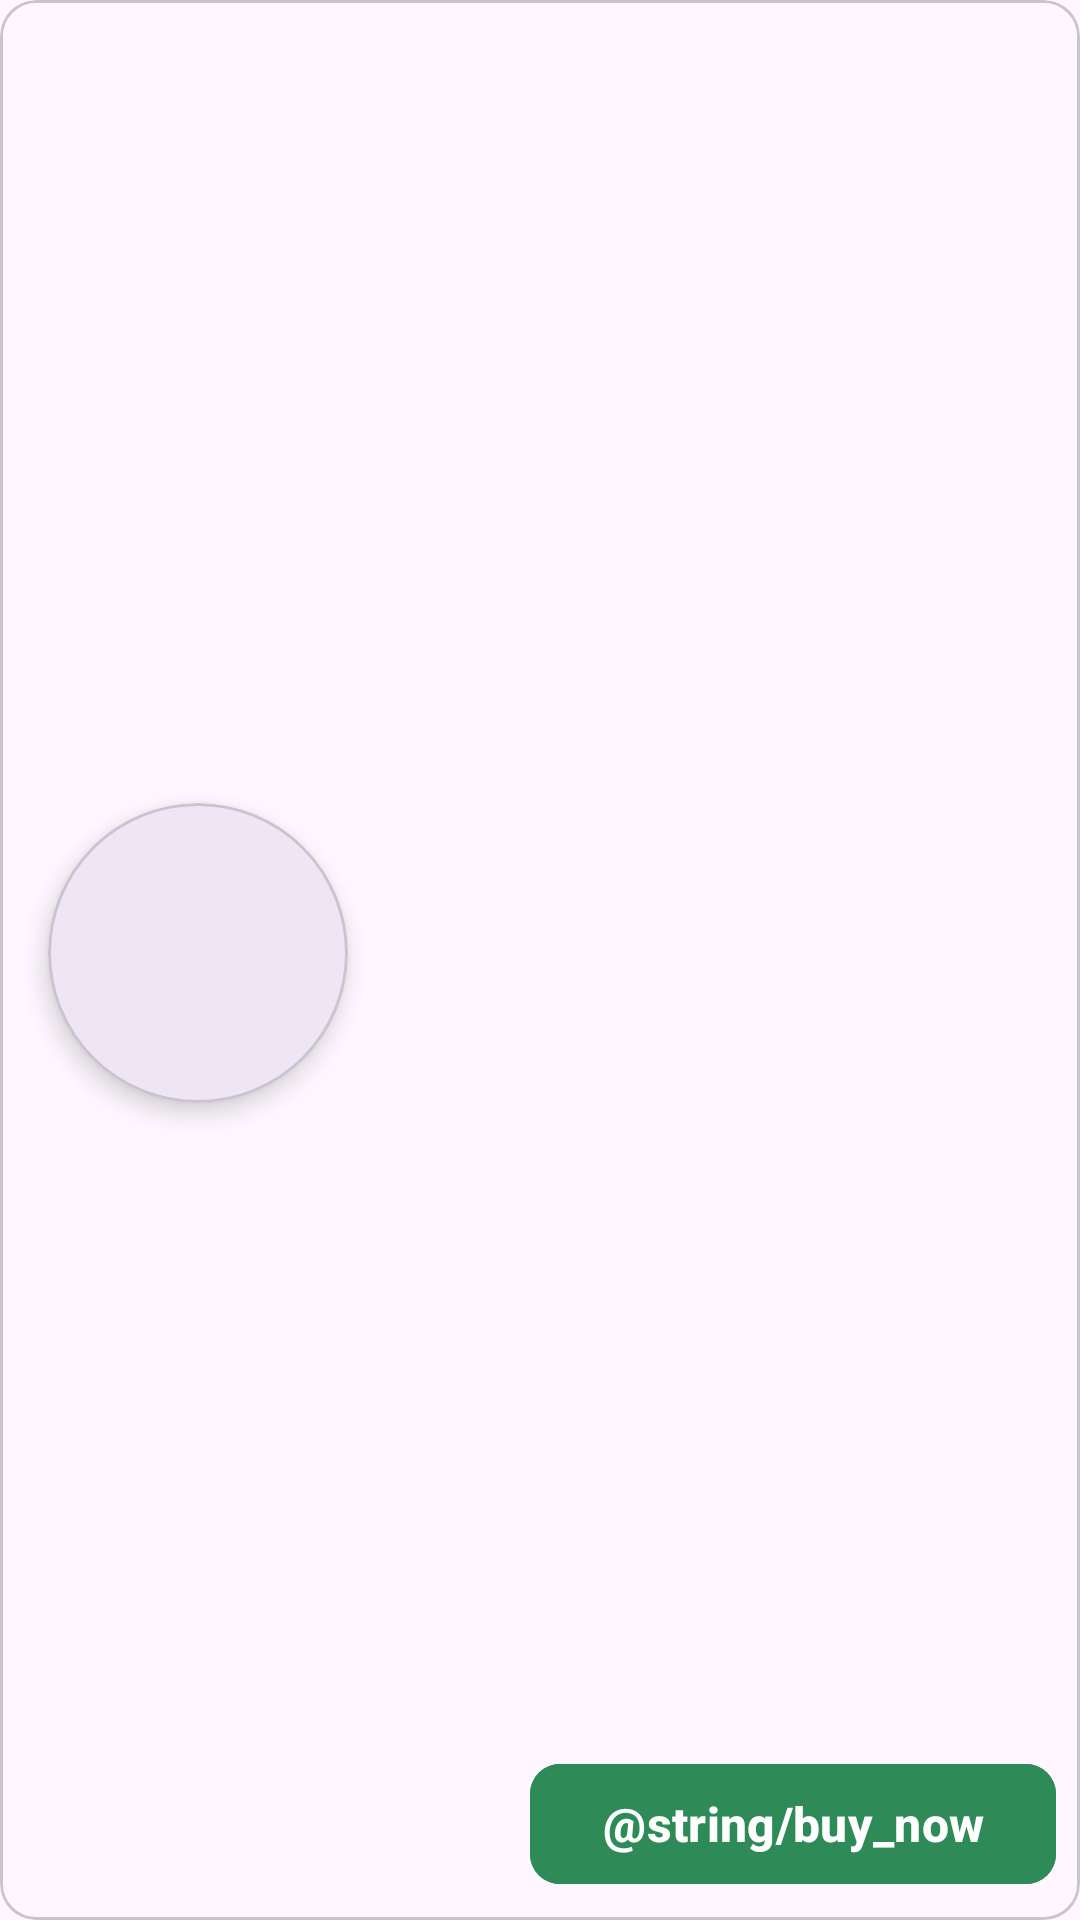

Reconstruct the res/layout file that produces this screen, plus the resources it refers to.
<!-- AndroidManifest.xml: application theme Theme.FarmSmart -->
<!-- res/layout/products_cardlayout.xml -->
<?xml version="1.0" encoding="utf-8"?>
<androidx.constraintlayout.widget.ConstraintLayout
    xmlns:android="http://schemas.android.com/apk/res/android"
    xmlns:tools="http://schemas.android.com/tools"
    android:layout_width="match_parent"
    android:layout_height="wrap_content"
    android:layout_marginBottom="8dp"
    xmlns:app="http://schemas.android.com/apk/res-auto">

    <com.google.android.material.card.MaterialCardView
        android:layout_width="match_parent"
        android:layout_height="match_parent">

        <androidx.constraintlayout.widget.ConstraintLayout
            android:layout_width="match_parent"
            android:layout_height="match_parent"
            android:padding="8dp">

            <com.google.android.material.card.MaterialCardView
                android:id="@+id/materialCardView"
                android:layout_width="100dp"
                android:layout_height="100dp"
                android:layout_marginStart="8dp"
                android:layout_marginBottom="5dp"
                app:cardCornerRadius="50dp"
                app:cardElevation="5dp"
                app:layout_constraintBottom_toBottomOf="parent"
                app:layout_constraintStart_toStartOf="parent"
                app:layout_constraintTop_toTopOf="parent">

                <ImageView
                    android:id="@+id/productsImg"
                    android:layout_width="match_parent"
                    android:layout_height="match_parent"
                    android:scaleType="fitXY"
                    />

            </com.google.android.material.card.MaterialCardView>

            <TextView
                android:id="@+id/productName"
                android:layout_width="wrap_content"
                android:layout_height="wrap_content"
                android:layout_marginTop="8dp"
                android:gravity="center"
                android:textColor="@color/colorPrimaryDark"
                android:textSize="20sp"
                app:layout_constraintEnd_toEndOf="parent"
                app:layout_constraintHorizontal_bias="0.122"
                app:layout_constraintStart_toEndOf="@+id/materialCardView"
                app:layout_constraintTop_toTopOf="parent" />

            <TextView
                android:id="@+id/productPrice"
                android:layout_width="wrap_content"
                android:layout_height="wrap_content"
                android:layout_marginTop="6dp"
                android:gravity="center"
                android:textColor="@color/colorPrimaryDark"
                android:textSize="20sp"
                app:layout_constraintEnd_toEndOf="@+id/productName"
                app:layout_constraintStart_toStartOf="@+id/productName"
                app:layout_constraintTop_toBottomOf="@+id/productName" />

            <com.google.android.material.button.MaterialButton
                android:layout_width="wrap_content"
                android:layout_height="wrap_content"
                android:text="@string/buy_now"
                android:textSize="16sp"
                android:textStyle="bold"
                app:cornerRadius="10dp"
                android:backgroundTint="@color/green"
                app:layout_constraintBottom_toBottomOf="parent"
                app:layout_constraintEnd_toEndOf="parent"
                app:layout_constraintTop_toTopOf="parent"
                app:layout_constraintVertical_bias="1.0" />

        </androidx.constraintlayout.widget.ConstraintLayout>


    </com.google.android.material.card.MaterialCardView>

</androidx.constraintlayout.widget.ConstraintLayout>
<!-- resources referenced by this layout -->
<resources>
  <color name="green">#2e8b57</color>
  <style name="Theme.FarmSmart" parent="Base.Theme.FarmSmart" />
  <style name="Base.Theme.FarmSmart" parent="Theme.Material3.DayNight.NoActionBar">
          
          
          <item name="android:statusBarColor">#2e8b57 </item>
      </style>
  <!-- not gathered from this repository: default colours our renderer supplied (Android Studio template values) -->
  <color name="colorPrimaryDark">#FF3700B3</color>
</resources>
